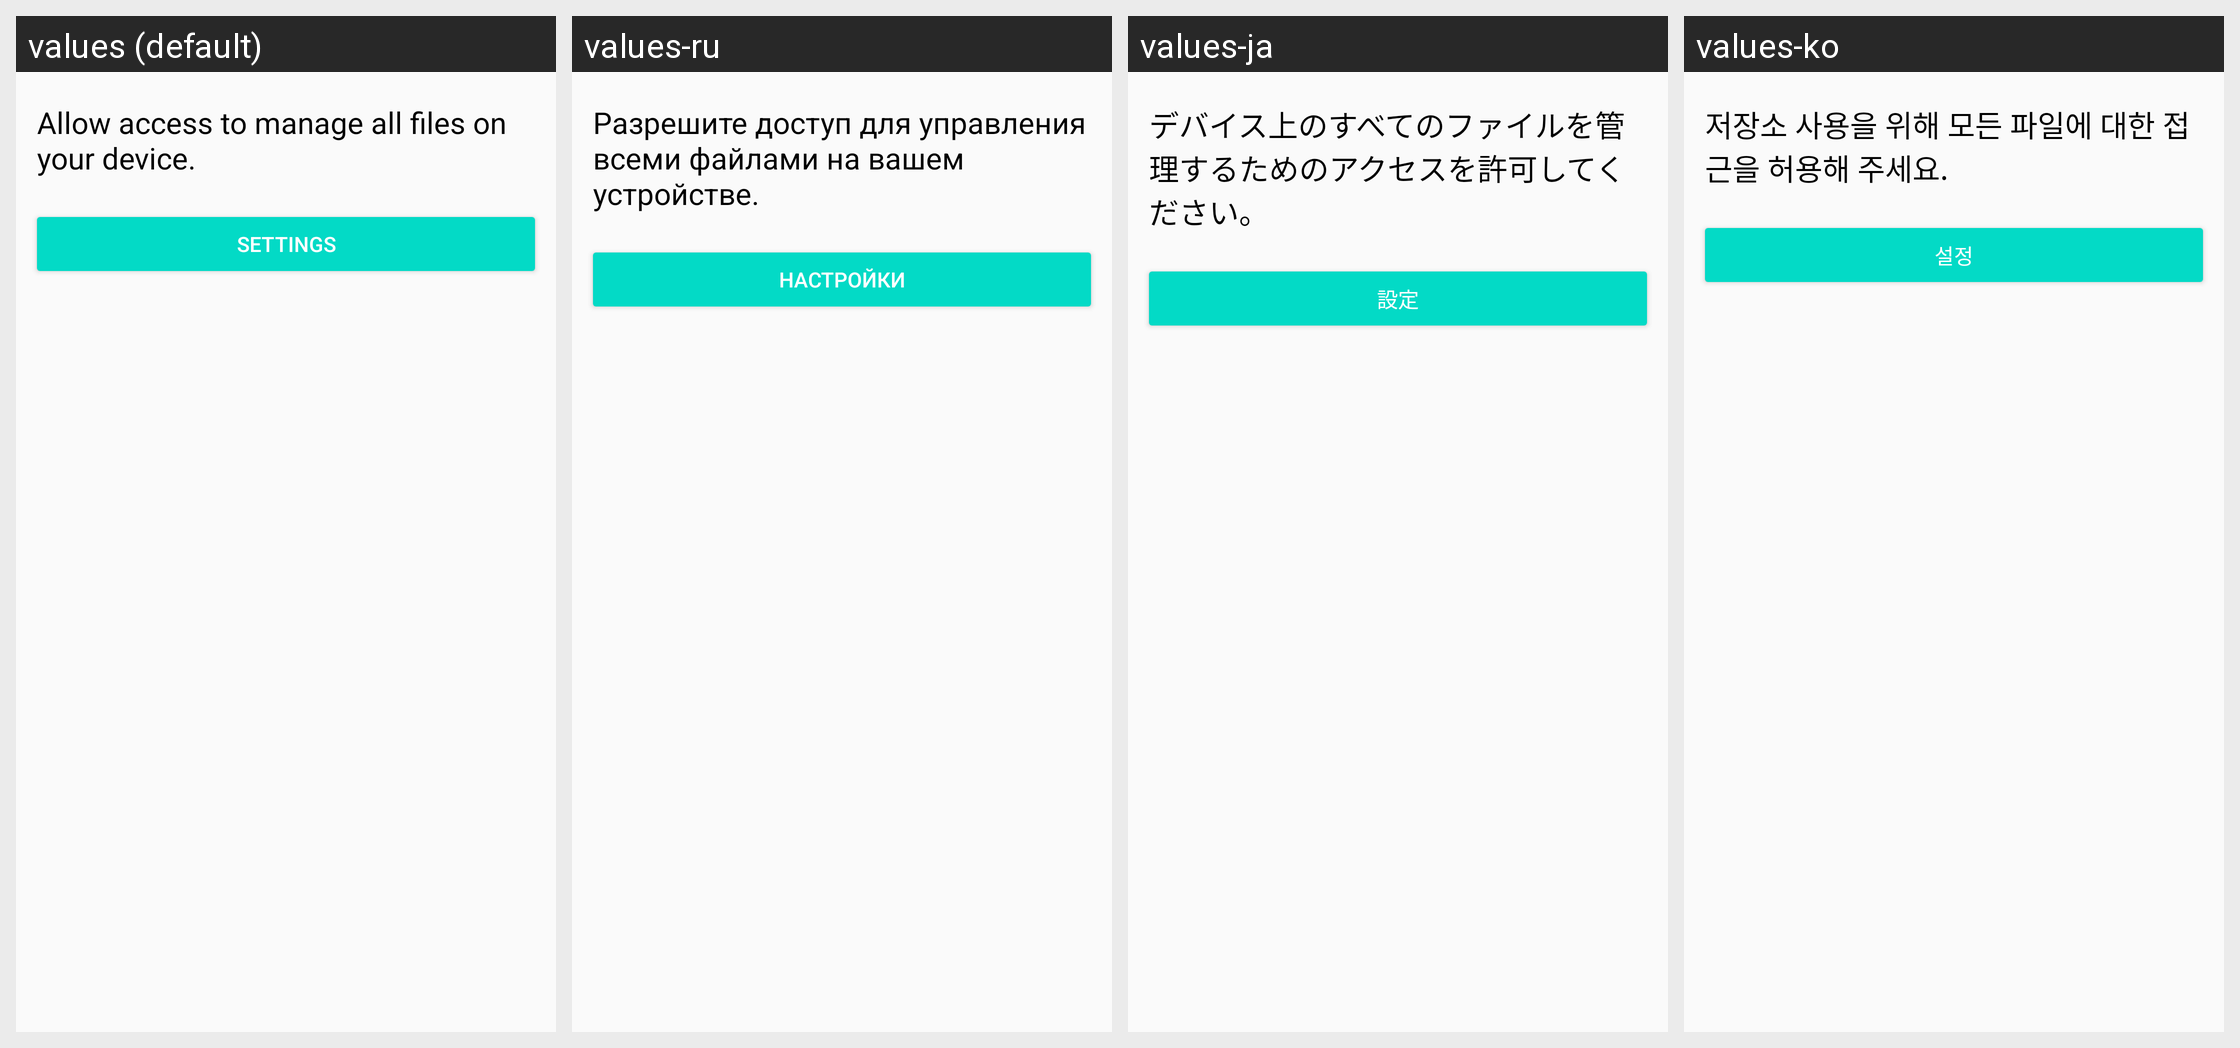

The Android screen above is rendered under several locales of the same app. Produce the string resources it draws, with the default and per-locale values.
Android screen res/layout/fragment_allfilesaccess_permission.xml rendered under 4 locales, left to right: values (default), values-ru, values-ja, values-ko. Device: Nexus 5 (rendered at 1080×1920; each locale shown at half size, 540×960, under a caption strip naming it); theme Theme.MaterialComponents.DayNight.NoActionBar.
Other locales in the repository, not shown: values-af, values-am, values-ar, values-as, values-az, values-be, values-bg, values-bn, values-bs, values-ca, values-cs, values-da, values-de, values-el, values-en-rAU, values-en-rCA, values-en-rGB, values-en-rIN, values-en-rXC, values-es, values-es-rUS, values-et, values-eu, values-fa, values-fi, values-fr, values-fr-rCA, values-gl, values-gu, values-hi, values-hr, values-hu, values-hy, values-in, values-is, values-it, values-iw, values-ka, values-kk, values-km, values-kn, values-ky, values-lo, values-lt, values-lv, values-mk, values-ml, values-mn, values-mr, values-ms, values-my, values-nb, values-ne, values-nl, values-or, values-pa, values-pl, values-pt, values-pt-rBR, values-pt-rPT, values-ro, values-si, values-sk, values-sl, values-sq, values-sr, values-sv, values-sw, values-ta, values-te, values-th, values-tl, values-tr, values-uk, values-ur, values-uz, values-vi, values-zh-rCN, values-zh-rHK, values-zh-rTW, values-zu.
Strings drawn on this screen, with the default value and each locale's value (text and hints the layout hard-codes, and strings that could not be matched under every locale, appear in the picture but are not listed):

request_all_files_access_permissions
  values: Allow access to manage all files on your device.
  values-ru: Разрешите доступ для управления всеми файлами на вашем устройстве.
  values-ja: デバイス上のすべてのファイルを管理するためのアクセスを許可してください。
  values-ko: 저장소 사용을 위해 모든 파일에 대한 접근을 허용해 주세요.

menu_settings
  values: Settings
  values-ru: Настройки
  values-ja: 設定
  values-ko: 설정
